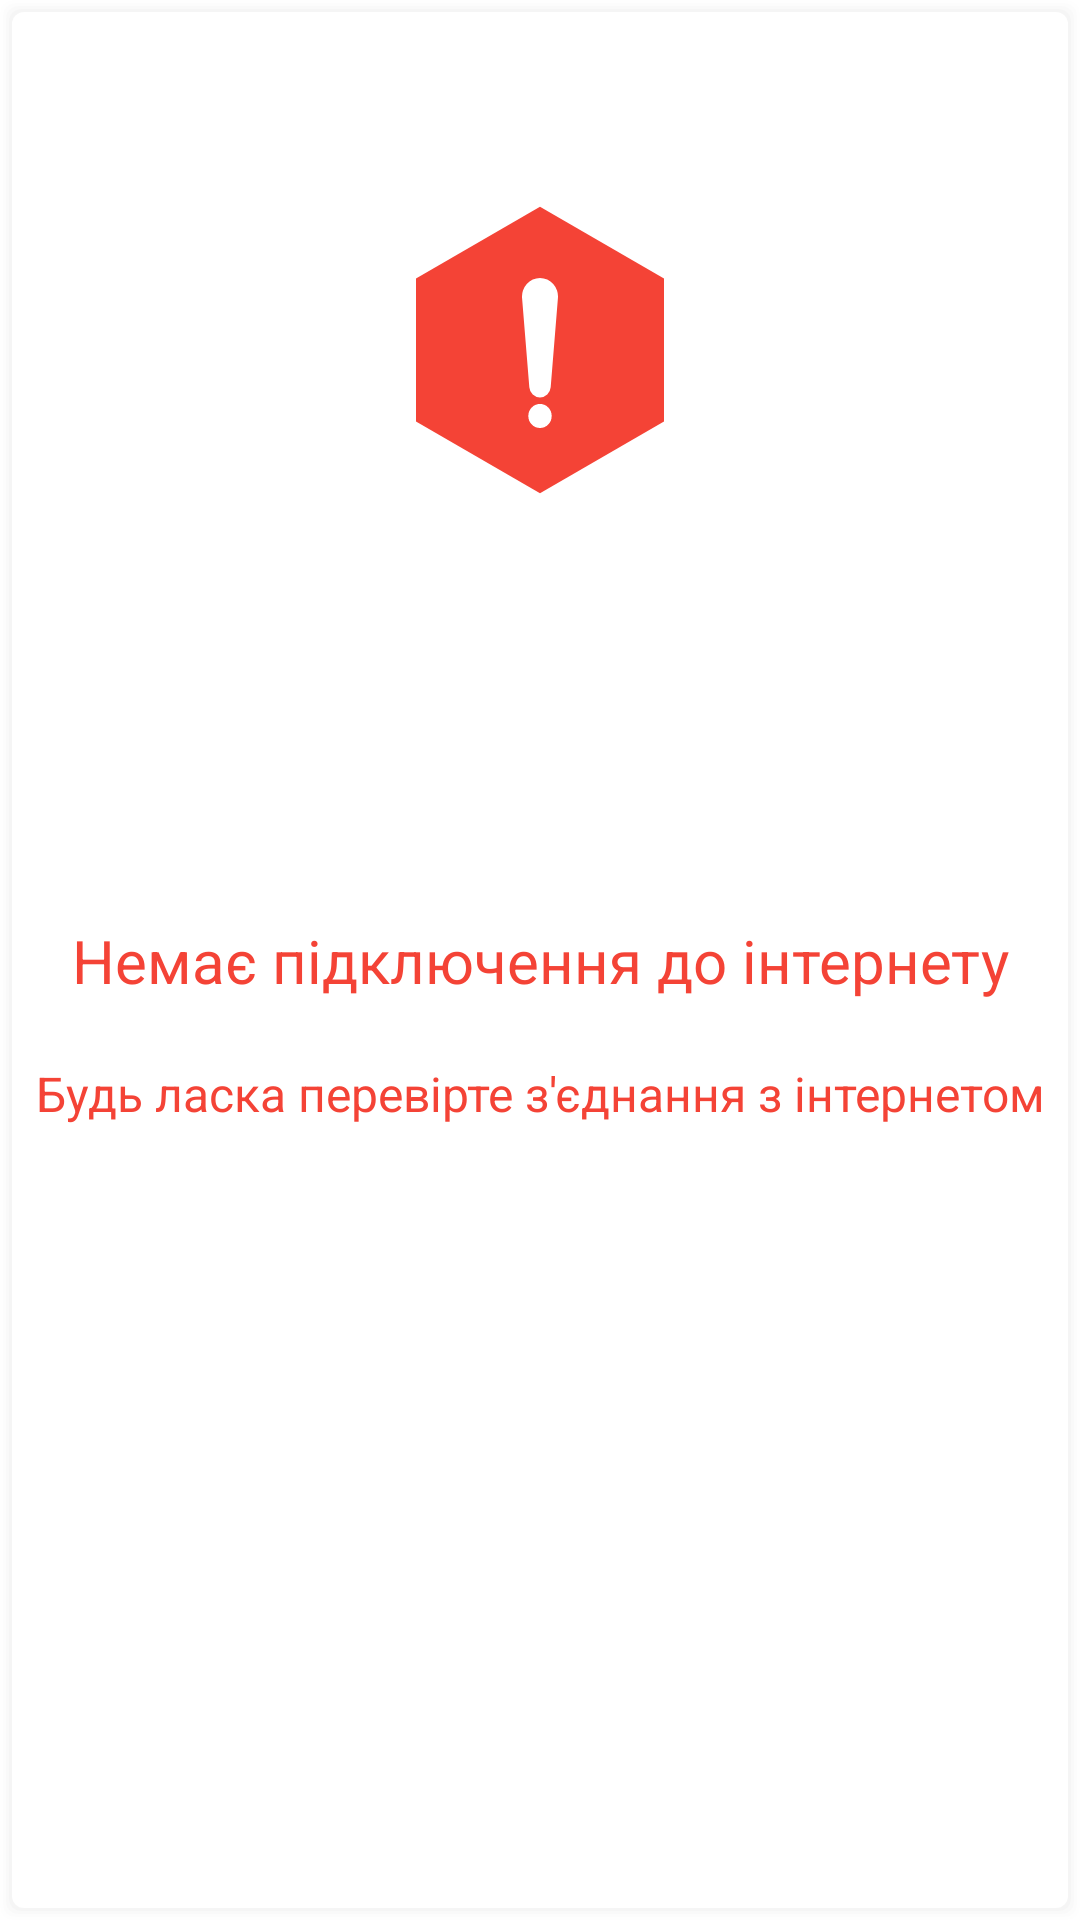

Android layout source for this screen:
<!-- AndroidManifest.xml: application theme Theme.GreenHub -->
<!-- res/layout/popup_no_internet.xml -->
<?xml version="1.0" encoding="utf-8"?>
<androidx.constraintlayout.widget.ConstraintLayout xmlns:android="http://schemas.android.com/apk/res/android"
    xmlns:app="http://schemas.android.com/apk/res-auto"
    xmlns:tools="http://schemas.android.com/tools"
    android:layout_width="match_parent"
    android:layout_height="match_parent"
    android:background="@drawable/panel_shadow"
    android:orientation="vertical"
    android:weightSum="58.4">

    <FrameLayout
        android:id="@+id/hexagonBox"
        android:layout_width="wrap_content"
        android:layout_height="wrap_content"
        app:layout_constraintBottom_toBottomOf="parent"
        app:layout_constraintLeft_toLeftOf="parent"
        app:layout_constraintRight_toRightOf="parent"
        app:layout_constraintTop_toTopOf="parent"
        app:layout_constraintVertical_bias="0.1">

        <ImageView
            android:id="@+id/ivHexagon"
            android:layout_width="124dp"
            android:layout_height="124dp"
            android:layout_gravity="center"
            android:src="@drawable/ic_hexagon" />

        <ImageView
            android:id="@+id/ivSign"
            android:layout_width="50dp"
            android:layout_height="50dp"
            android:layout_gravity="center"
            android:layout_marginTop="1dp"
            android:src="@drawable/ic_warning" />
    </FrameLayout>

    <TextView
        android:id="@+id/textView8"
        android:layout_width="match_parent"
        android:layout_height="wrap_content"
        android:layout_weight="2"
        android:text="Немає підключення до інтернету"
        android:textAlignment="center"
        android:textColor="@color/red"
        android:textSize="20sp"
        app:layout_constraintBottom_toBottomOf="parent"
        app:layout_constraintLeft_toLeftOf="parent"
        app:layout_constraintRight_toRightOf="parent"
        app:layout_constraintTop_toTopOf="parent" />

    <TextView
        android:layout_width="match_parent"
        android:layout_height="wrap_content"
        android:layout_marginTop="20dp"
        android:layout_weight="2"
        android:text="Будь ласка перевірте з'єднання з інтернетом"
        android:textAlignment="center"
        android:textColor="@color/red"
        android:textSize="16sp"
        app:layout_constraintLeft_toLeftOf="parent"
        app:layout_constraintRight_toRightOf="parent"
        app:layout_constraintTop_toBottomOf="@+id/textView8" />

</androidx.constraintlayout.widget.ConstraintLayout>
<!-- resources referenced by this layout -->
<resources>
  <color name="red">#F44336</color>
  <!-- drawable ic_hexagon (drawable) -->
  <vector android:height="311dp" android:viewportHeight="310.775"
      android:viewportWidth="322.969" android:width="323dp" xmlns:android="http://schemas.android.com/apk/res/android">
      <path android:fillColor="@color/red" android:pathData="M269.142,93.234L161.482,31.076L53.828,93.233 53.826,217.542L161.486,279.7L269.139,217.543Z"/>
  </vector>
  <!-- drawable ic_warning (drawable) -->
  <vector android:height="159dp" android:viewportHeight="159.311"
      android:viewportWidth="39.375" android:width="39dp" xmlns:android="http://schemas.android.com/apk/res/android">
      <path android:fillColor="#fff" android:pathData="M19.688,126.786a11.733,11.733 0,0 0,11.689 -10.75l7.929,-94.7a19.687,19.687 0,1 0,-39.236 0l7.929,94.7A11.733,11.733 0,0 0,19.688 126.786Z"/>
      <path android:fillColor="#fff" android:pathData="M19.687,133.756a12.778,12.778 0,1 0,12.778 12.778A12.777,12.777 0,0 0,19.687 133.756Z"/>
  </vector>
  <!-- drawable panel_shadow (drawable) -->
  <?xml version="1.0" encoding="utf-8"?>
  <layer-list xmlns:android="http://schemas.android.com/apk/res/android" >
  
      
      <item>
          <shape>
              <padding
                  android:bottom="1dp"
                  android:left="1dp"
                  android:right="1dp"
                  android:top="1dp" />
  
              <solid android:color="#01000000" />
  
              <corners android:radius="4dp" />
          </shape>
      </item>
      <item>
          <shape>
              <padding
                  android:bottom="1dp"
                  android:left="1dp"
                  android:right="1dp"
                  android:top="1dp" />
  
              <solid android:color="#02000000" />
  
              <corners android:radius="4dp" />
          </shape>
      </item>
      <item>
          <shape>
              <padding
                  android:bottom="1dp"
                  android:left="1dp"
                  android:right="1dp"
                  android:top="1dp" />
  
              <solid android:color="#03000000" />
  
              <corners android:radius="4dp" />
          </shape>
      </item>
      <item>
          <shape>
              <padding
                  android:bottom="1dp"
                  android:left="1dp"
                  android:right="1dp"
                  android:top="1dp" />
  
              <solid android:color="#04000000" />
  
              <corners android:radius="4dp" />
          </shape>
      </item>
  
  
  
      
      <item>
          <shape>
              <solid android:color="@android:color/white" />
              <corners android:radius="4dp" />
          </shape>
      </item>
  
  </layer-list>
  <style name="Theme.GreenHub" parent="Theme.MaterialComponents.Light.NoActionBar">
          
          <item name="colorPrimary">@color/green</item>
          <item name="colorPrimaryVariant">@color/green</item>
          <item name="colorOnPrimary">@color/white</item>
          
          <item name="colorSecondary">@color/teal_200</item>
          <item name="colorSecondaryVariant">@color/teal_700</item>
          <item name="colorOnSecondary">@color/black</item>
          
          <item name="android:statusBarColor" tools:targetApi="l">?attr/colorPrimaryVariant</item>
          
      </style>
  <color name="green">#50cf0f</color>
  <color name="white">#FFFFFFFF</color>
  <color name="teal_200">#50cf0f</color>
  <color name="teal_700">#50cf0f</color>
  <color name="black">#FF000000</color>
</resources>
